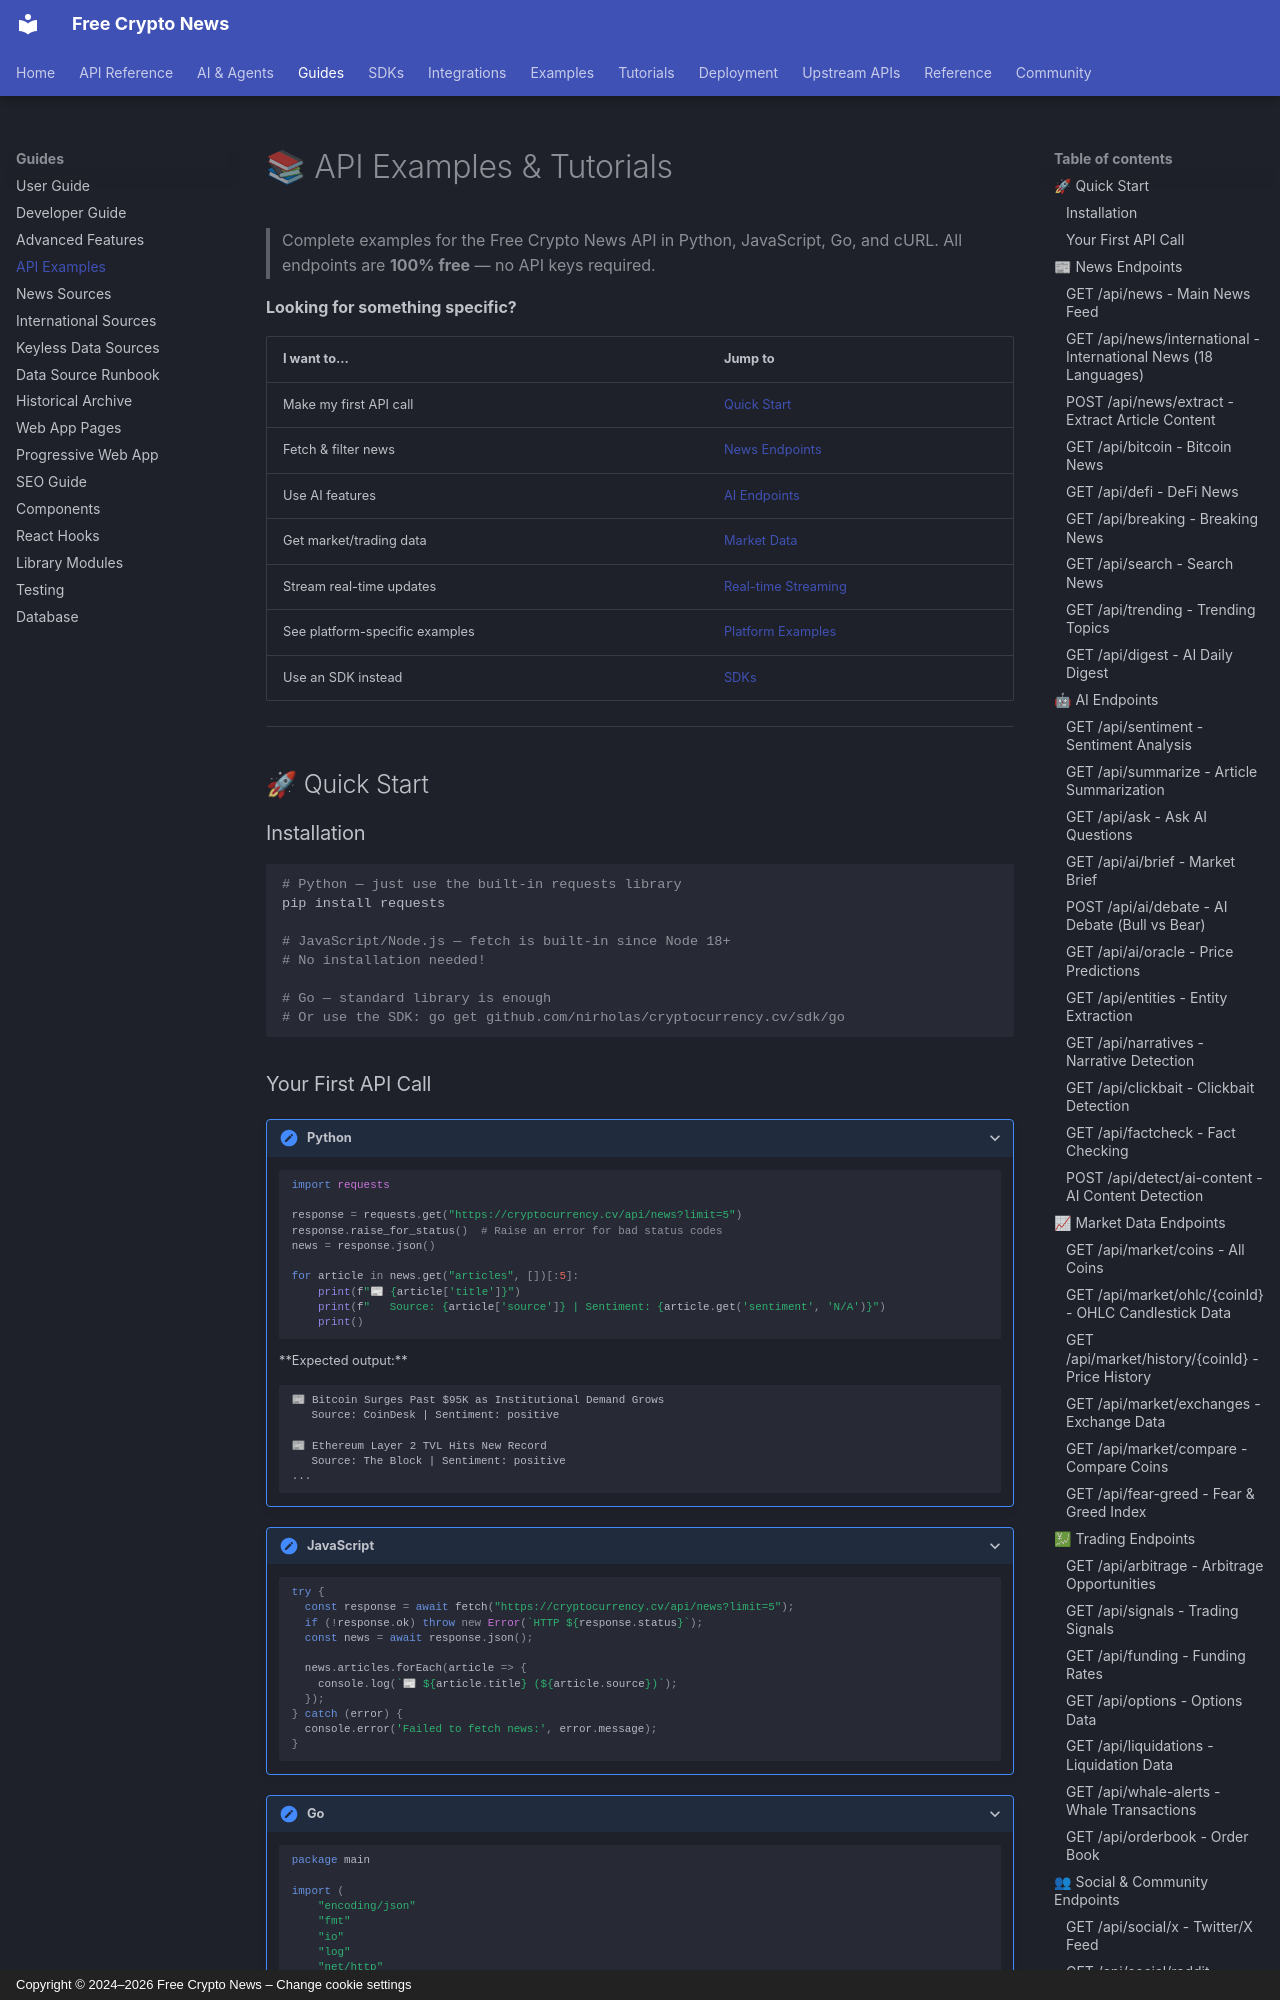

repository: nirholas/cryptocurrency.cv · page: EXAMPLES/index.html · generator: mkdocs · copyright: Copyright © 2024–2026 Free Crypto News – Change cookie settings

# 📚 API Examples & Tutorials

> Complete examples for the Free Crypto News API in Python, JavaScript, Go, and cURL.
> All endpoints are **100% free** — no API keys required.

**Looking for something specific?**

| I want to... | Jump to |
|--------------|--------|
| Make my first API call | [Quick Start](#-quick-start) |
| Fetch & filter news | [News Endpoints](#-news-endpoints) |
| Use AI features | [AI Endpoints](#-ai-endpoints) |
| Get market/trading data | [Market Data](#-market-data) |
| Stream real-time updates | [Real-time Streaming](#-real-time-streaming) |
| See platform-specific examples | [Platform Examples](#platform-examples) |
| Use an SDK instead | [SDKs](#-sdks) |

---

## 🚀 Quick Start

### Installation

```bash
# Python — just use the built-in requests library
pip install requests

# JavaScript/Node.js — fetch is built-in since Node 18+
# No installation needed!

# Go — standard library is enough
# Or use the SDK: go get github.com/nirholas/cryptocurrency.cv/sdk/go
```
